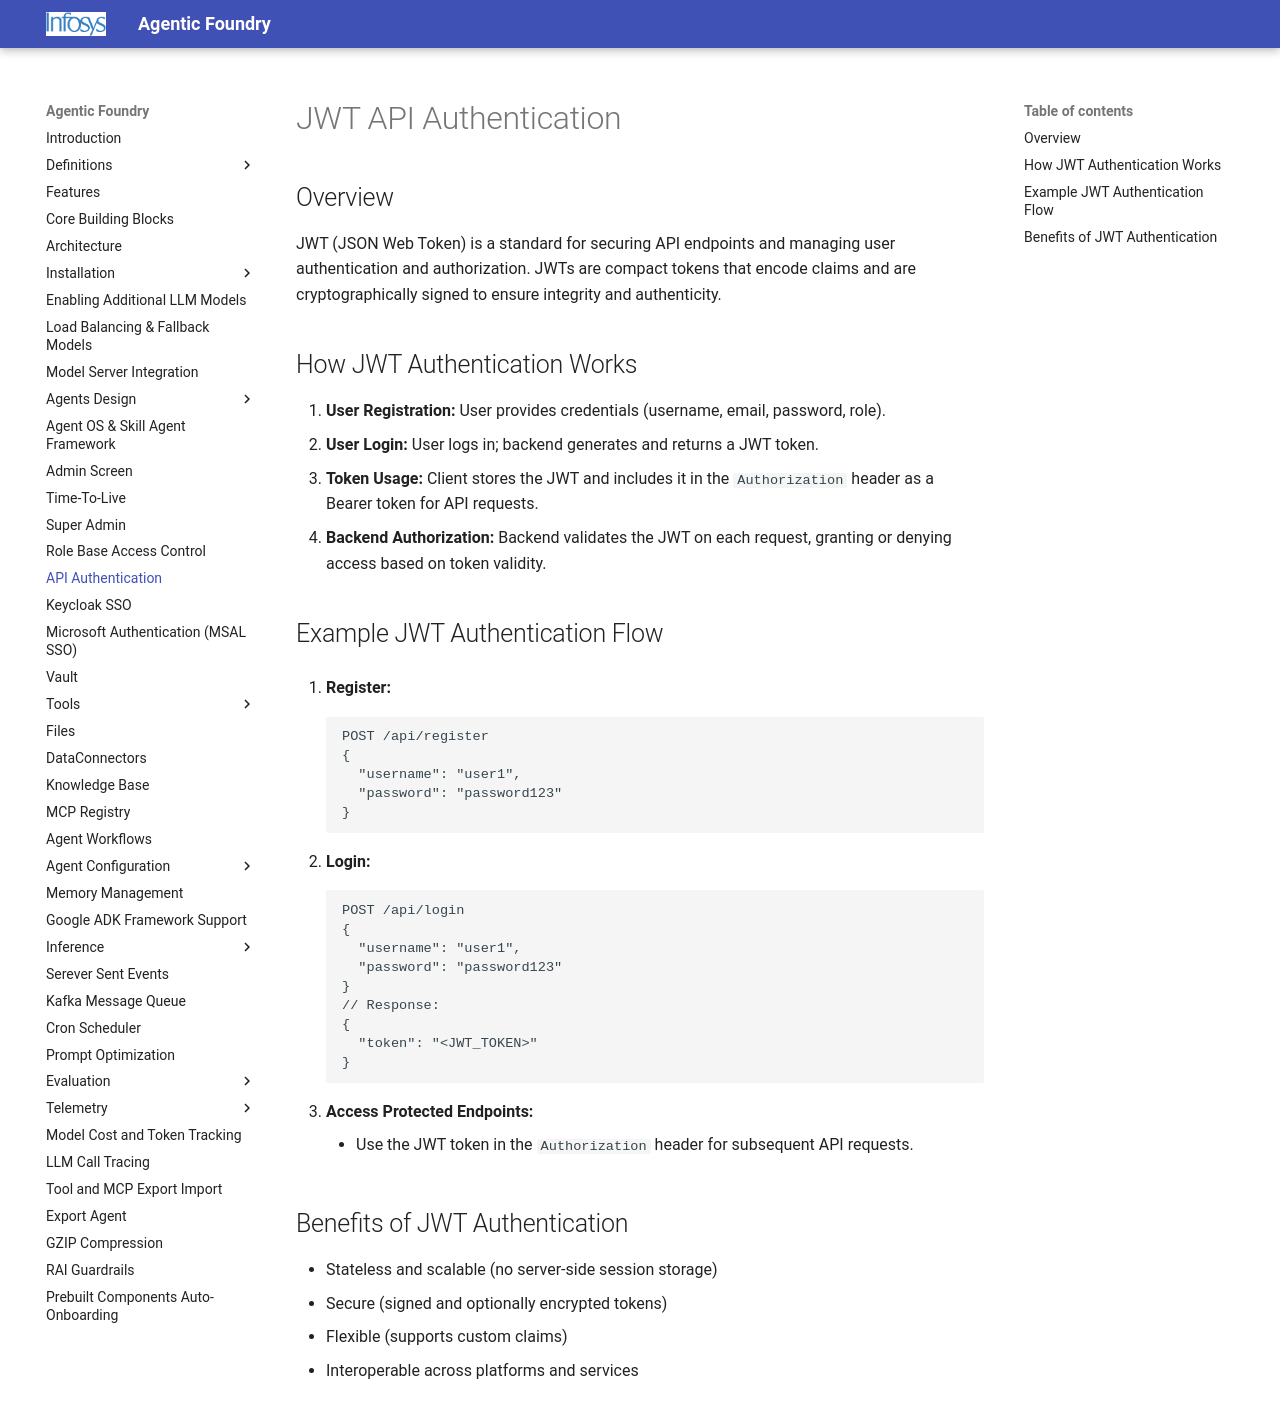

repository: Infosys/Infosys-Agentic-Foundry · page: JWT/index.html · generator: mkdocs

# JWT API Authentication

## Overview

JWT (JSON Web Token) is a standard for securing API endpoints and managing user authentication and authorization. JWTs are compact tokens that encode claims and are cryptographically signed to ensure integrity and authenticity.

## How JWT Authentication Works

1. **User Registration:** User provides credentials (username, email, password, role).
2. **User Login:** User logs in; backend generates and returns a JWT token.
3. **Token Usage:** Client stores the JWT and includes it in the `Authorization` header as a Bearer token for API requests.
4. **Backend Authorization:** Backend validates the JWT on each request, granting or denying access based on token validity.

## Example JWT Authentication Flow

1. **Register:**
	```http
	POST /api/register
	{
	  "username": "user1",
	  "password": "password123"
	}
	```

2. **Login:**
	```http
	POST /api/login
	{
	  "username": "user1",
	  "password": "password123"
	}
	// Response:
	{
	  "token": "<JWT_TOKEN>"
	}
	```

3. **Access Protected Endpoints:**
	- Use the JWT token in the `Authorization` header for subsequent API requests.

## Benefits of JWT Authentication

- Stateless and scalable (no server-side session storage)
- Secure (signed and optionally encrypted tokens)
- Flexible (supports custom claims)
- Interoperable across platforms and services
